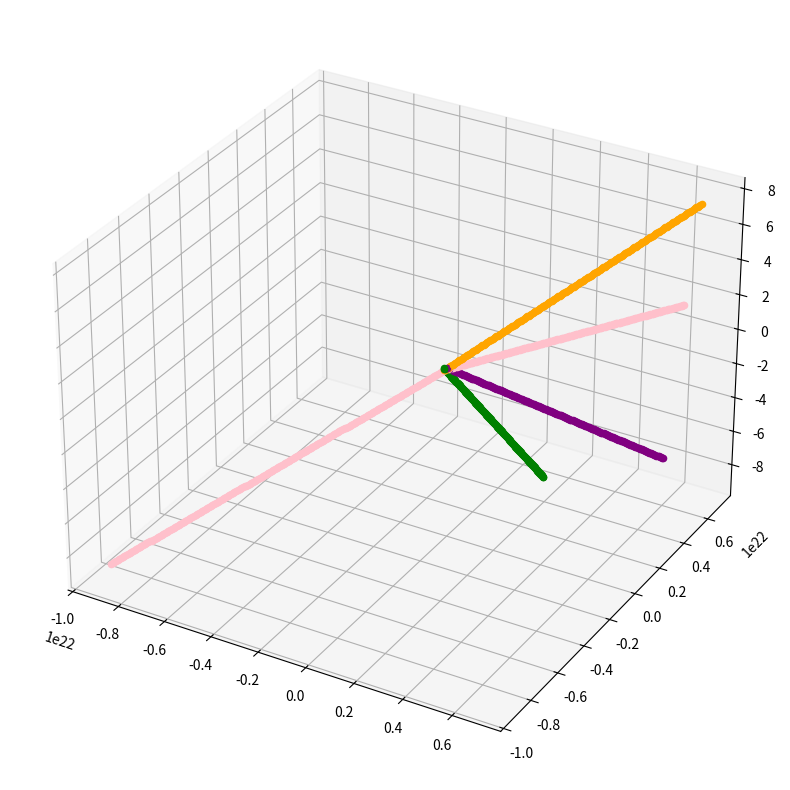

This chart was generated by the following Python code:


###########startup



import numpy as np
import random
import matplotlib.pyplot as plt
from mpl_toolkits.mplot3d import Axes3D



fig = plt.figure(figsize=(10, 10))
axes = fig.add_subplot(111, projection="3d")
randomcolors = ["blue","red","green","orange","purple","violet","pink"]



dt = 10**15 #timestep increment in seconds
n = 0 #timestep number
ne = 200 #timestep number end
G = 6.6743*(10**-11) #G in base units
E = 1000000 #softening constant



N = 5 #number of bodies
R = 100000000000000000000 #sphere volume radius
V = 47000 #max start velocity m/s
Mmin = 13000000000000000000000 #min weight
M = 1900000000000000000000000000 #max weight



planets = {} 
force_x = np.zeros((N,N))
force_y = np.zeros((N,N))
force_z = np.zeros((N,N))



def inter(r1,r2,m1,m2):
    return (-G*m1*m2*((r1-r2)/(((r1-r2)**2)+E**2)**1.5))



def KE(vx,vy,vz,m):
    return (0.5*m*((vx**2+vy**2+vz**2)**0.5))
    
#def PE():
    
class bodies:
    def __init__(self,x,y,z,vx,vy,vz,m,color):
        self.x = x
        self.y = y
        self.z = z
        self.vx = vx
        self.vy = vy
        self.vz = vz
        self.m = m
        self.color = color

        
        
for i in range (0,N):
    x = random.randrange(-R,R,2*R/N)
    y = random.randrange(-R,R,2*R/N)
    z = random.randrange(-R,R,2*R/N)
    vx = random.randint(-V,V)
    vy = random.randint(-V,V)
    vz = random.randint(-V,V)
    m = random.randint(Mmin,M)
    color = random.choice(randomcolors)
    planets[i] = bodies(x,y,z,vx,vy,vz,m,color)
    axes.scatter(planets[i].x, planets[i].x, planets[i].z, c=planets[i].color, marker='o') 
  
  

    
#################active after
    
    
for timer in range(0,ne):
    
    for i in range(0,N):
        j=0
        while j < i:
            force_x[j][i] = inter(planets[i].x,planets[j].x,planets[i].m,planets[j].m)
            force_x[i][j] = -force_x[j][i]
            j+=1
    for i in range(0,N):
        j=0
        while j < i:
            force_y[j][i] = inter(planets[i].y,planets[j].y,planets[i].m,planets[j].m)
            force_y[i][j] = -force_y[j][i]
            j+=1
    for i in range(0,N):
        j=0
        while j < i:
            force_z[j][i] = inter(planets[i].z,planets[j].z,planets[i].m,planets[j].m)
            force_z[i][j] = -force_z[j][i]
            j+=1
        
        
        
    for i in range(0,N):
        planets[i].x += -planets[i].vx*dt
        planets[i].y += -planets[i].vy*dt
        planets[i].z += -planets[i].vz*dt

    
    
    for i in range(0,N):
        planets[i].vx += sum(force_x[i])*dt/(planets[i].m)
        planets[i].vy += sum(force_y[i])*dt/(planets[i].m)
        planets[i].vz += sum(force_z[i])*dt/(planets[i].m)
    
    for i in range(0,N):
        axes.scatter(planets[i].x, planets[i].x, planets[i].z, c=planets[i].color, marker='o') 
        
        
        
